The GitHub repository Preethamchegu/ml_project contains a labelled image folder "processed_dataset" with 2 categories: normal, pneumonia. Examples follow, each with its label.

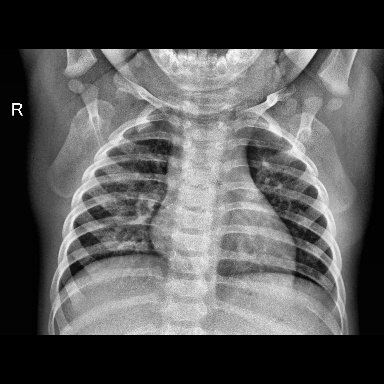
Label: normal

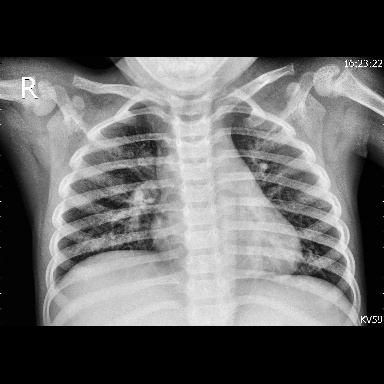
Label: pneumonia

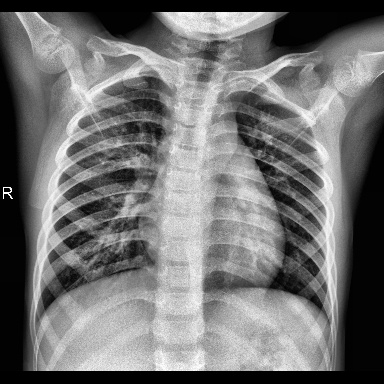
Label: normal

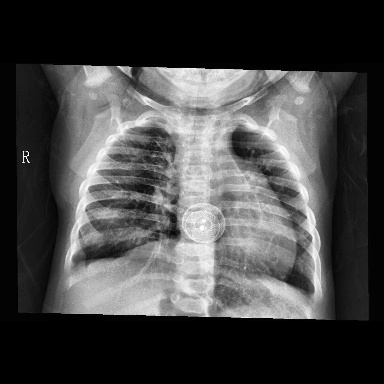
Label: pneumonia

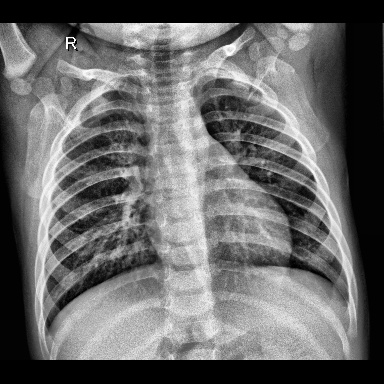
Label: normal

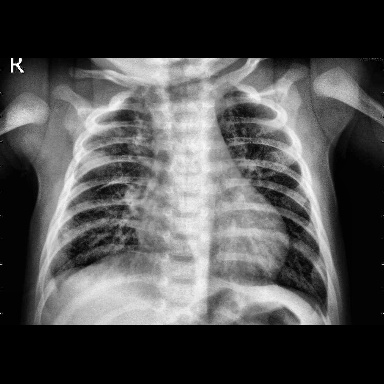
Label: pneumonia
